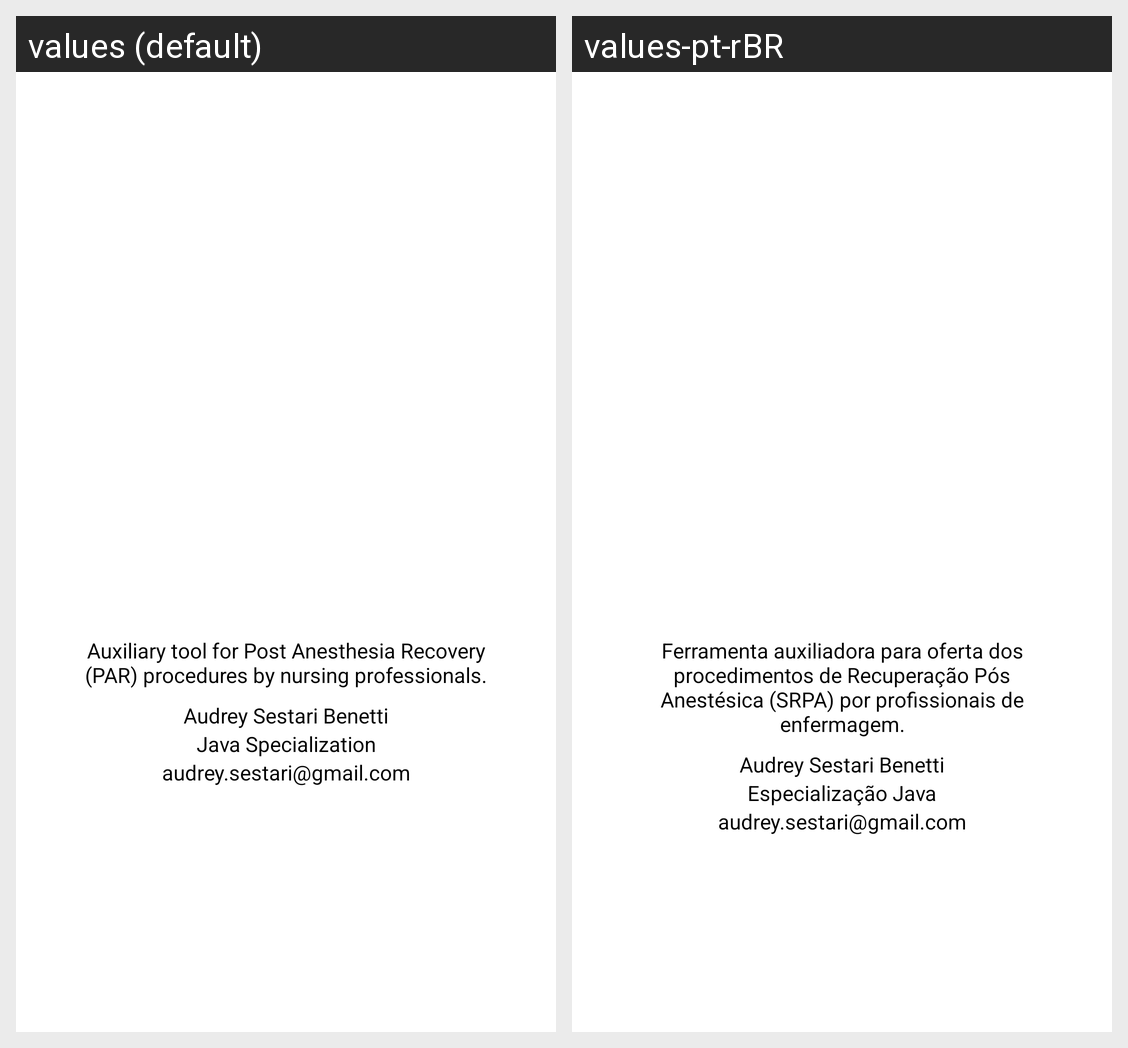

For this localized Android screen grid, give each drawn string resource with its value in every locale shown.
Android screen res/layout/activity_autoria.xml rendered under 2 locales, left to right: values (default), values-pt-rBR. Device: Nexus 5 (rendered at 1080×1920; each locale shown at half size, 540×960, under a caption strip naming it); theme CogitareLight.
Strings drawn on this screen, with the default value and each locale's value (text and hints the layout hard-codes, and strings that could not be matched under every locale, appear in the picture but are not listed):

texto_descricao_aplicativo
  values: Auxiliary tool for Post Anesthesia Recovery (PAR) procedures by nursing professionals.
  values-pt-rBR: Ferramenta auxiliadora para oferta dos procedimentos de Recuperação Pós Anestésica (SRPA) por profissionais de enfermagem.

especializacao_java
  values: Java Specialization
  values-pt-rBR: Especialização Java
